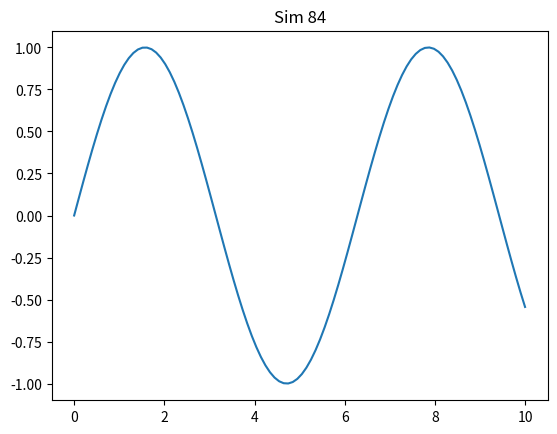

This chart was generated by the following Python code:
import numpy as np
import matplotlib.pyplot as plt
plt.plot(np.linspace(0, 10, 100), np.sin(np.linspace(0, 10, 100)))
plt.title('Sim 84')
